Photos from the image-classification dataset "dataset" in the GitHub repository almatov1/potato-python. Its 2 classes are: potato, purslane.

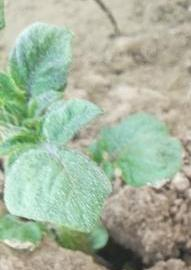
Label: potato

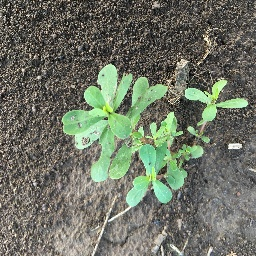
Label: purslane

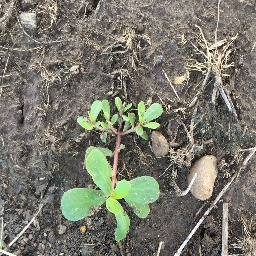
Label: purslane

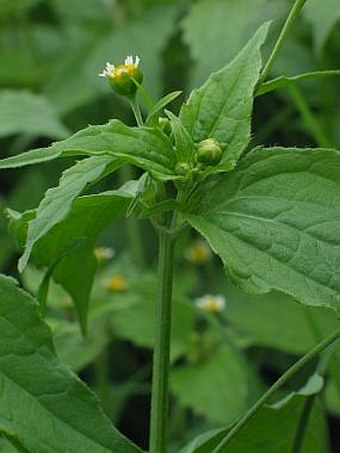
Label: potato

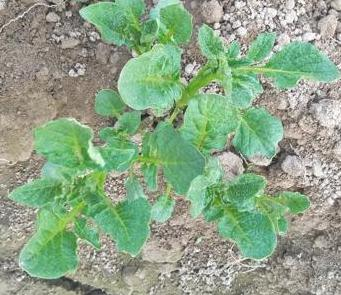
Label: potato

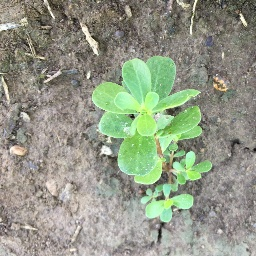
Label: purslane
